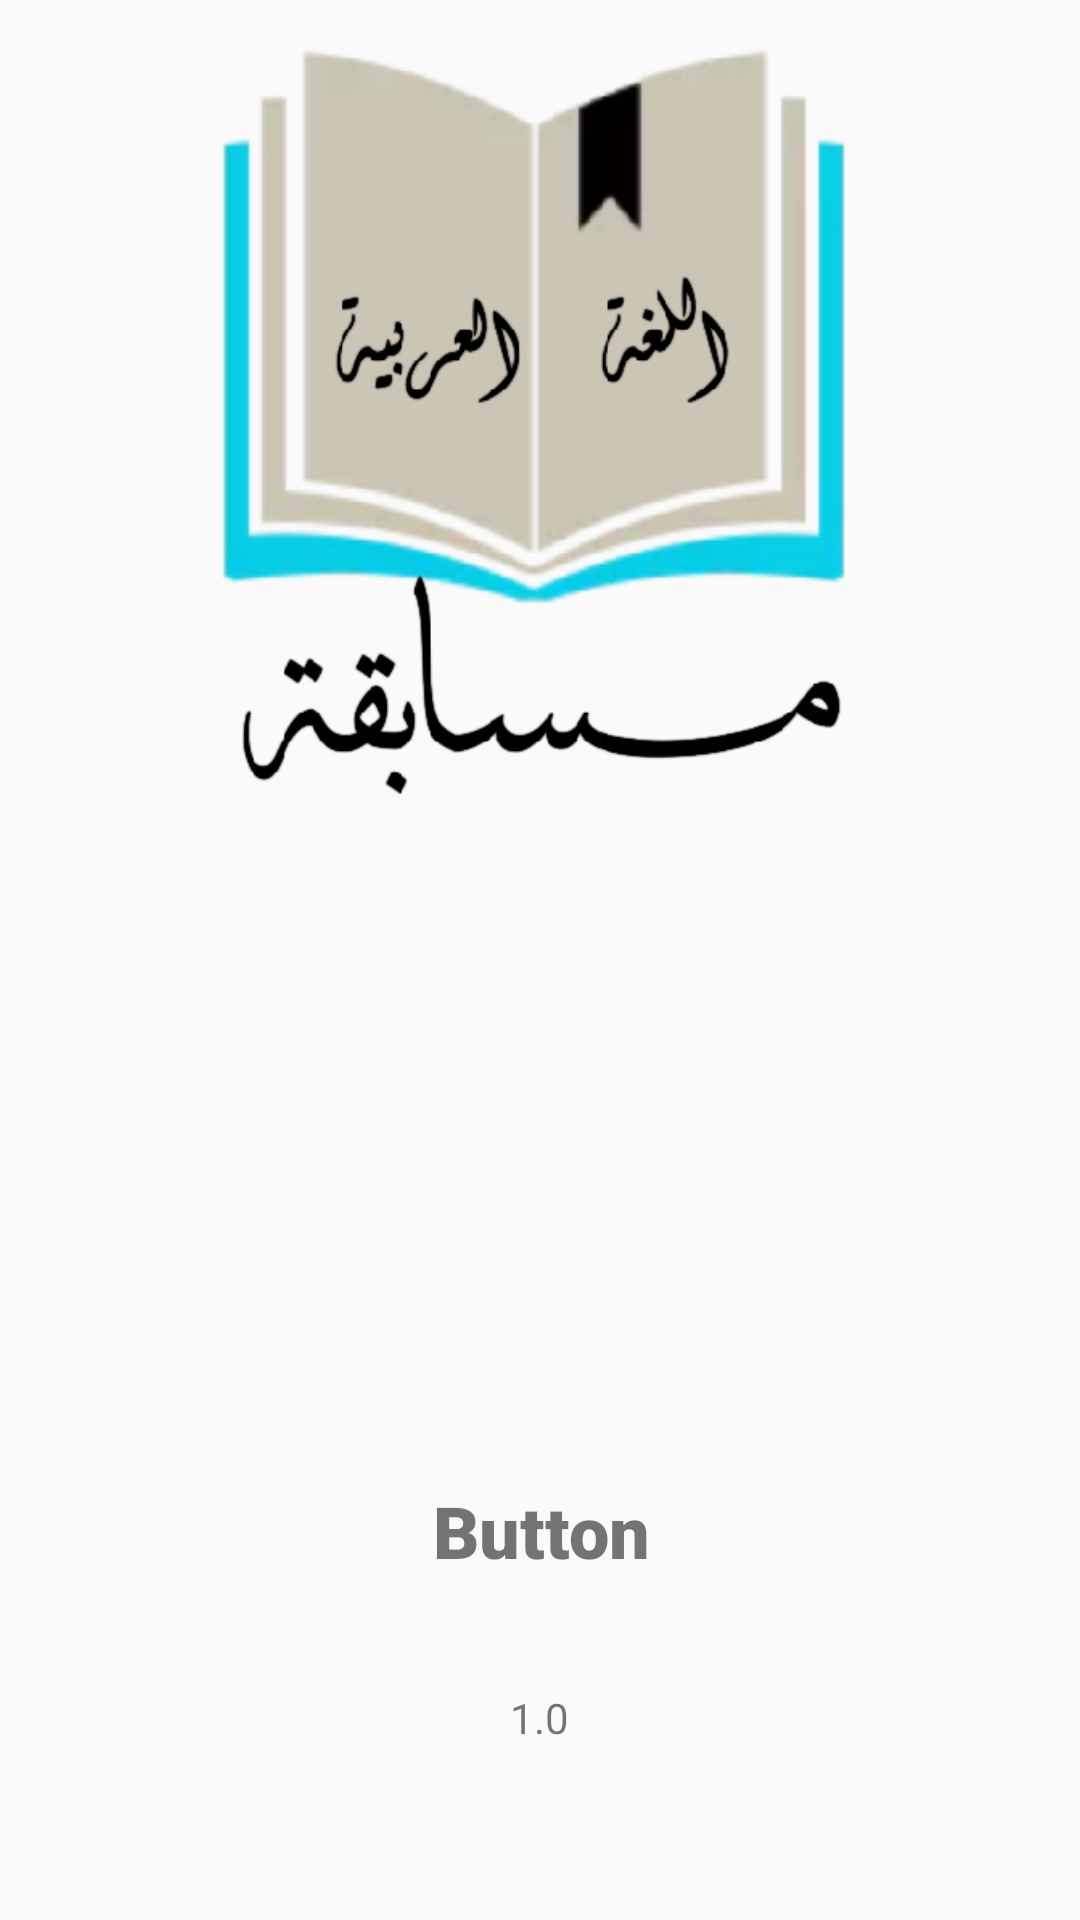

Android layout source for this screen:
<!-- AndroidManifest.xml: application theme AppTheme -->
<!-- res/layout/splash_screen.xml -->
<?xml version="1.0" encoding="utf-8"?>
<androidx.constraintlayout.widget.ConstraintLayout xmlns:android="http://schemas.android.com/apk/res/android"
    xmlns:app="http://schemas.android.com/apk/res-auto"
    xmlns:tools="http://schemas.android.com/tools"
    android:layout_width="match_parent"
    android:layout_height="match_parent"
    android:background="@drawable/xxxxxxg"
    android:orientation="vertical"
    tools:context=".Splash_Screen">


    <ImageView
        android:id="@+id/imageView8"
        android:layout_width="0dp"
        android:layout_height="333dp"
        app:layout_constraintEnd_toEndOf="parent"
        app:layout_constraintStart_toStartOf="parent"
        app:layout_constraintTop_toTopOf="parent"
        app:srcCompat="@drawable/logo" />

    <TextView
        android:id="@+id/app_name"
        android:layout_width="362dp"
        android:layout_height="55dp"
        android:layout_marginStart="162dp"
        android:layout_marginTop="164dp"
        android:layout_marginEnd="162dp"
        android:layout_marginBottom="10dp"
        android:fontFamily="sans-serif-black"
        android:gravity="center"
        android:text="Button"
        android:textSize="24sp"
        app:layout_constraintBottom_toTopOf="@+id/version"
        app:layout_constraintEnd_toEndOf="parent"
        app:layout_constraintStart_toStartOf="parent"
        app:layout_constraintTop_toBottomOf="@+id/imageView8" />

    <TextView
        android:id="@+id/version"
        android:layout_width="270dp"
        android:layout_height="30dp"
        android:layout_marginStart="70dp"
        android:layout_marginTop="10dp"
        android:layout_marginEnd="71dp"
        android:layout_marginBottom="67dp"
        android:gravity="center"
        android:text="1.0"
        app:layout_constraintBottom_toBottomOf="parent"
        app:layout_constraintEnd_toEndOf="parent"
        app:layout_constraintStart_toStartOf="parent"
        app:layout_constraintTop_toBottomOf="@+id/app_name"
        tools:ignore="MissingConstraints" />
    android:fontFamily="sans-serif-condensed-light"
</androidx.constraintlayout.widget.ConstraintLayout>
<!-- resources referenced by this layout -->
<resources>
  <!-- drawable logo: png bitmap (drawable-v24, 67343 bytes) -->
  <style name="AppTheme" parent="Theme.AppCompat.Light.NoActionBar">
          
          <item name="colorPrimary">@color/colorPrimary</item>
          <item name="colorPrimaryDark">#2196F3</item>
          <item name="colorAccent">@color/colorAccent</item>
  
      </style>
  <color name="colorPrimary">#6200EE</color>
  <color name="colorAccent">#03DAC5</color>
</resources>
